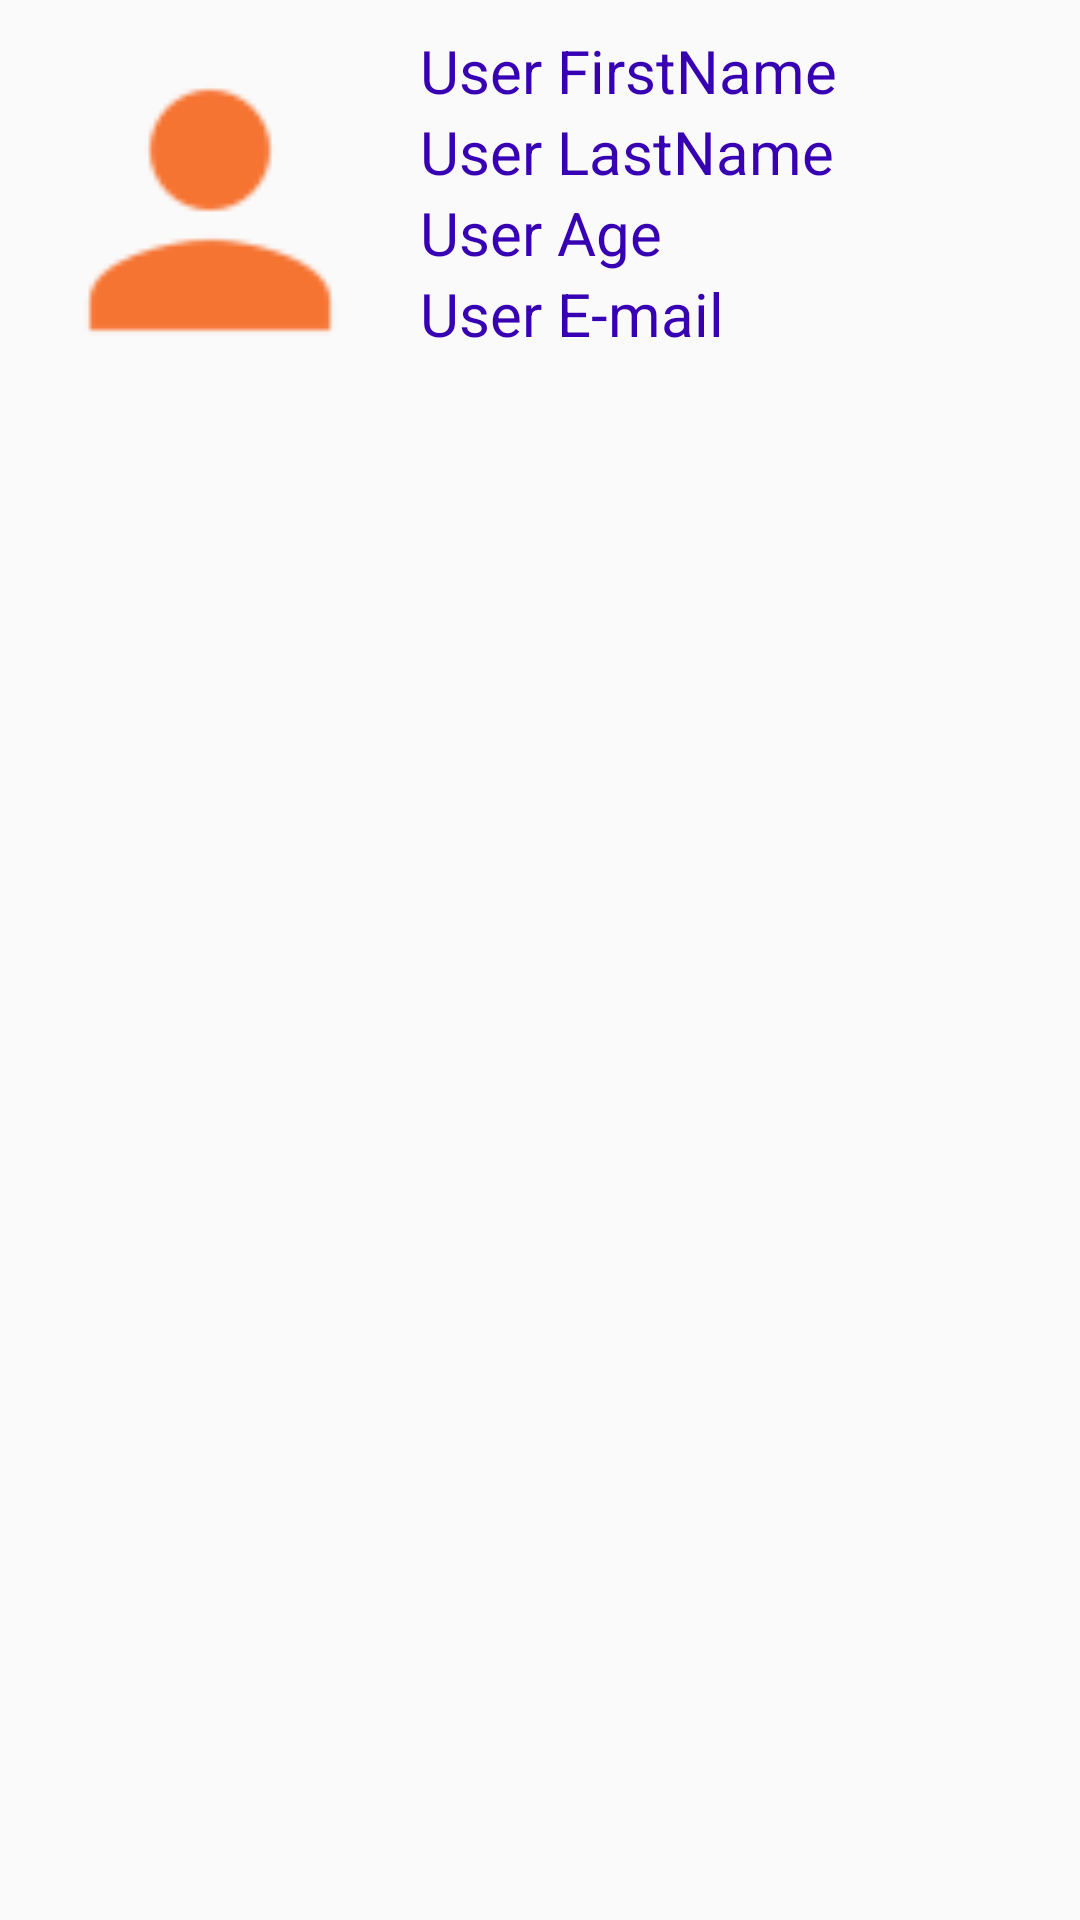

Reconstruct the res/layout file that produces this screen, plus the resources it refers to.
<!-- AndroidManifest.xml: application theme AppTheme -->
<!-- res/layout/fragment_group_users.xml -->
<?xml version="1.0" encoding="utf-8"?>
<RelativeLayout xmlns:android="http://schemas.android.com/apk/res/android"
    xmlns:app="http://schemas.android.com/apk/res-auto"
    android:layout_width="match_parent"
    android:layout_height="match_parent"
    android:id="@+id/relativeLay"
    >

    <include
        android:id="@+id/include"
        layout="@layout/single_user_view"
        app:layout_behavior="@string/appbar_scrolling_view_behavior"
        />

    <android.support.v7.widget.RecyclerView
        android:id="@+id/recyclerViewGroupUsers"
        android:layout_width="match_parent"
        android:layout_height="match_parent"
        app:layout_anchor="@+id/include"
        app:layout_anchorGravity="bottom|center"
        app:layout_behavior="@string/appbar_scrolling_view_behavior"
        android:layout_below="@id/include">

    </android.support.v7.widget.RecyclerView>

</RelativeLayout>
<!-- res/layout/single_user_view.xml (included above) -->
<?xml version="1.0" encoding="utf-8"?>
<LinearLayout xmlns:android="http://schemas.android.com/apk/res/android"
    android:layout_width="match_parent"
    android:layout_height="wrap_content"
    android:layout_marginBottom="10dp"
    android:orientation="horizontal">

    <ImageView
        android:id="@+id/userImage"
        android:layout_width="120dp"
        android:layout_height="120dp"
        android:layout_marginStart="10dp"
        android:layout_marginTop="10dp"
        android:layout_marginBottom="10dp"
        android:src="@drawable/ic_person" />

    <LinearLayout
        android:layout_width="wrap_content"
        android:layout_height="wrap_content"
        android:layout_marginStart="10dp"
        android:layout_marginTop="10dp"
        android:layout_marginBottom="10dp"
        android:orientation="vertical">

        <TextView
            android:id="@+id/userFirstName"
            android:layout_width="wrap_content"
            android:layout_height="wrap_content"
            android:text="User FirstName"
            android:textColor="@color/colorPrimaryDark"
            android:textSize="20sp" />

        <TextView
            android:id="@+id/userLastName"
            android:layout_width="wrap_content"
            android:layout_height="wrap_content"
            android:text="User LastName"
            android:textColor="@color/colorPrimaryDark"
            android:textSize="20sp" />

        <TextView
            android:id="@+id/userAge"
            android:layout_width="wrap_content"
            android:layout_height="wrap_content"
            android:text="User Age"
            android:textColor="@color/colorPrimaryDark"
            android:textSize="20sp" />

        <TextView
            android:id="@+id/userEmail"
            android:layout_width="wrap_content"
            android:layout_height="wrap_content"
            android:text="User E-mail"
            android:textColor="@color/colorPrimaryDark"
            android:textSize="20sp" />
    </LinearLayout>
</LinearLayout>
<!-- resources referenced by this layout -->
<resources>
  <!-- drawable ic_person: png bitmap (drawable-hdpi, 390 bytes) -->
  <style name="AppTheme" parent="Theme.AppCompat.Light.NoActionBar">
          
          <item name="colorPrimary">@color/colorPrimary</item>
          <item name="colorPrimaryDark">@color/colorPrimaryDark</item>
          <item name="colorAccent">@color/colorAccent</item>
          <item name="android:textColorHint">@color/colorWhite</item>
  
      </style>
  <!-- not gathered from this repository: default colours our renderer supplied (Android Studio template values) -->
  <color name="colorPrimary">#FF6200EE</color>
  <color name="colorPrimaryDark">#FF3700B3</color>
  <color name="colorAccent">#FF03DAC5</color>
</resources>
